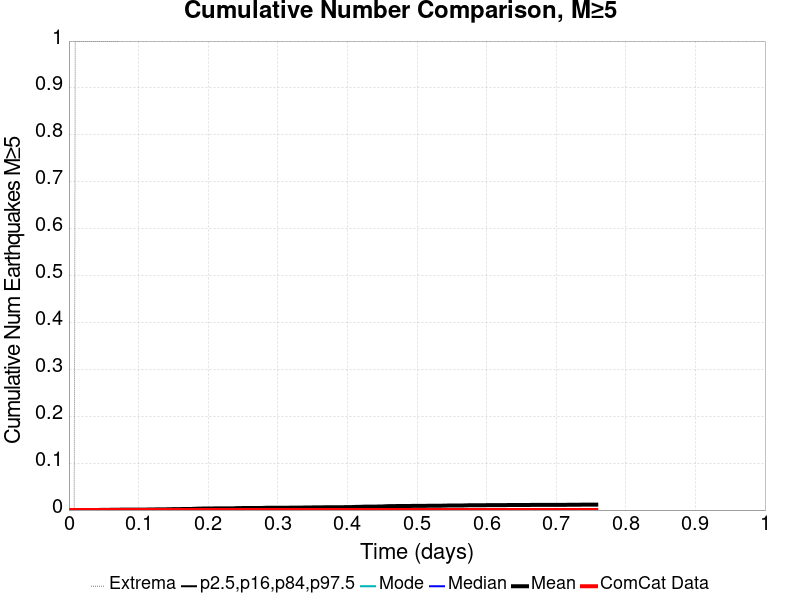

Values plotted in this chart, from the file beside it:
Time (days), ComCat Data, Simulation Mean, Simulation Median, Simulation Mode, Simulation Minimum, Simulation Maximum, 2.5 %-ile, 16 %-ile, 84 %-ile, 97.5 %-ile
0.0, 0.0, 0.0, 0.0, 0.0, 0.0, 0.0, 0.0, 0.0, 0.0, 0.0
0.001518, 0.0, 0.0, 0.0, 0.0, 0.0, 0.0, 0.0, 0.0, 0.0, 0.0
0.003036, 0.0, 0.0, 0.0, 0.0, 0.0, 0.0, 0.0, 0.0, 0.0, 0.0
0.004555, 0.0, 0.0, 0.0, 0.0, 0.0, 0.0, 0.0, 0.0, 0.0, 0.0
0.006073, 0.0, 0.0, 0.0, 0.0, 0.0, 0.0, 0.0, 0.0, 0.0, 0.0
0.007591, 0.0, 0.0, 0.0, 0.0, 0.0, 0.0, 0.0, 0.0, 0.0, 0.0
0.009109, 0.0, 1.0E-4, 0.0, 0.0, 0.0, 1.0, 0.0, 0.0, 0.0, 0.0
0.01063, 0.0, 1.0E-4, 0.0, 0.0, 0.0, 1.0, 0.0, 0.0, 0.0, 0.0
0.01215, 0.0, 1.0E-4, 0.0, 0.0, 0.0, 1.0, 0.0, 0.0, 0.0, 0.0
0.01366, 0.0, 1.0E-4, 0.0, 0.0, 0.0, 1.0, 0.0, 0.0, 0.0, 0.0
0.01518, 0.0, 1.0E-4, 0.0, 0.0, 0.0, 1.0, 0.0, 0.0, 0.0, 0.0
0.0167, 0.0, 1.0E-4, 0.0, 0.0, 0.0, 1.0, 0.0, 0.0, 0.0, 0.0
0.01822, 0.0, 1.0E-4, 0.0, 0.0, 0.0, 1.0, 0.0, 0.0, 0.0, 0.0
0.01974, 0.0, 1.0E-4, 0.0, 0.0, 0.0, 1.0, 0.0, 0.0, 0.0, 0.0
0.02126, 0.0, 1.0E-4, 0.0, 0.0, 0.0, 1.0, 0.0, 0.0, 0.0, 0.0
0.02277, 0.0, 1.0E-4, 0.0, 0.0, 0.0, 1.0, 0.0, 0.0, 0.0, 0.0
0.02429, 0.0, 1.0E-4, 0.0, 0.0, 0.0, 1.0, 0.0, 0.0, 0.0, 0.0
0.02581, 0.0, 1.0E-4, 0.0, 0.0, 0.0, 1.0, 0.0, 0.0, 0.0, 0.0
0.02733, 0.0, 2.0E-4, 0.0, 0.0, 0.0, 1.0, 0.0, 0.0, 0.0, 0.0
0.02885, 0.0, 2.0E-4, 0.0, 0.0, 0.0, 1.0, 0.0, 0.0, 0.0, 0.0
0.03036, 0.0, 2.0E-4, 0.0, 0.0, 0.0, 1.0, 0.0, 0.0, 0.0, 0.0
0.03188, 0.0, 2.0E-4, 0.0, 0.0, 0.0, 1.0, 0.0, 0.0, 0.0, 0.0
0.0334, 0.0, 2.0E-4, 0.0, 0.0, 0.0, 1.0, 0.0, 0.0, 0.0, 0.0
0.03492, 0.0, 2.0E-4, 0.0, 0.0, 0.0, 1.0, 0.0, 0.0, 0.0, 0.0
0.03644, 0.0, 2.0E-4, 0.0, 0.0, 0.0, 1.0, 0.0, 0.0, 0.0, 0.0
0.03796, 0.0, 2.0E-4, 0.0, 0.0, 0.0, 1.0, 0.0, 0.0, 0.0, 0.0
0.03947, 0.0, 2.0E-4, 0.0, 0.0, 0.0, 1.0, 0.0, 0.0, 0.0, 0.0
0.04099, 0.0, 2.0E-4, 0.0, 0.0, 0.0, 1.0, 0.0, 0.0, 0.0, 0.0
0.04251, 0.0, 2.0E-4, 0.0, 0.0, 0.0, 1.0, 0.0, 0.0, 0.0, 0.0
0.04403, 0.0, 3.0E-4, 0.0, 0.0, 0.0, 1.0, 0.0, 0.0, 0.0, 0.0
0.04555, 0.0, 3.0E-4, 0.0, 0.0, 0.0, 1.0, 0.0, 0.0, 0.0, 0.0
0.04706, 0.0, 3.0E-4, 0.0, 0.0, 0.0, 1.0, 0.0, 0.0, 0.0, 0.0
0.04858, 0.0, 3.0E-4, 0.0, 0.0, 0.0, 1.0, 0.0, 0.0, 0.0, 0.0
0.0501, 0.0, 3.0E-4, 0.0, 0.0, 0.0, 1.0, 0.0, 0.0, 0.0, 0.0
0.05162, 0.0, 3.0E-4, 0.0, 0.0, 0.0, 1.0, 0.0, 0.0, 0.0, 0.0
0.05314, 0.0, 3.0E-4, 0.0, 0.0, 0.0, 1.0, 0.0, 0.0, 0.0, 0.0
0.05466, 0.0, 3.0E-4, 0.0, 0.0, 0.0, 1.0, 0.0, 0.0, 0.0, 0.0
0.05617, 0.0, 3.0E-4, 0.0, 0.0, 0.0, 1.0, 0.0, 0.0, 0.0, 0.0
0.05769, 0.0, 4.0E-4, 0.0, 0.0, 0.0, 1.0, 0.0, 0.0, 0.0, 0.0
0.05921, 0.0, 6.0E-4, 0.0, 0.0, 0.0, 1.0, 0.0, 0.0, 0.0, 0.0
0.06073, 0.0, 6.0E-4, 0.0, 0.0, 0.0, 1.0, 0.0, 0.0, 0.0, 0.0
0.06225, 0.0, 6.0E-4, 0.0, 0.0, 0.0, 1.0, 0.0, 0.0, 0.0, 0.0
0.06377, 0.0, 6.0E-4, 0.0, 0.0, 0.0, 1.0, 0.0, 0.0, 0.0, 0.0
0.06528, 0.0, 6.0E-4, 0.0, 0.0, 0.0, 1.0, 0.0, 0.0, 0.0, 0.0
0.0668, 0.0, 6.0E-4, 0.0, 0.0, 0.0, 1.0, 0.0, 0.0, 0.0, 0.0
0.06832, 0.0, 6.0E-4, 0.0, 0.0, 0.0, 1.0, 0.0, 0.0, 0.0, 0.0
0.06984, 0.0, 7.0E-4, 0.0, 0.0, 0.0, 1.0, 0.0, 0.0, 0.0, 0.0
0.07136, 0.0, 7.0E-4, 0.0, 0.0, 0.0, 1.0, 0.0, 0.0, 0.0, 0.0
0.07287, 0.0, 8.0E-4, 0.0, 0.0, 0.0, 2.0, 0.0, 0.0, 0.0, 0.0
0.07439, 0.0, 8.0E-4, 0.0, 0.0, 0.0, 2.0, 0.0, 0.0, 0.0, 0.0
0.07591, 0.0, 8.0E-4, 0.0, 0.0, 0.0, 2.0, 0.0, 0.0, 0.0, 0.0
0.07743, 0.0, 8.0E-4, 0.0, 0.0, 0.0, 2.0, 0.0, 0.0, 0.0, 0.0
0.07895, 0.0, 8.0E-4, 0.0, 0.0, 0.0, 2.0, 0.0, 0.0, 0.0, 0.0
0.08047, 0.0, 8.0E-4, 0.0, 0.0, 0.0, 2.0, 0.0, 0.0, 0.0, 0.0
0.08198, 0.0, 9.0E-4, 0.0, 0.0, 0.0, 2.0, 0.0, 0.0, 0.0, 0.0
0.0835, 0.0, 9.0E-4, 0.0, 0.0, 0.0, 2.0, 0.0, 0.0, 0.0, 0.0
0.08502, 0.0, 0.001, 0.0, 0.0, 0.0, 2.0, 0.0, 0.0, 0.0, 0.0
0.08654, 0.0, 0.001, 0.0, 0.0, 0.0, 2.0, 0.0, 0.0, 0.0, 0.0
0.08806, 0.0, 0.001, 0.0, 0.0, 0.0, 2.0, 0.0, 0.0, 0.0, 0.0
0.08957, 0.0, 0.001, 0.0, 0.0, 0.0, 2.0, 0.0, 0.0, 0.0, 0.0
... 440 more rows
